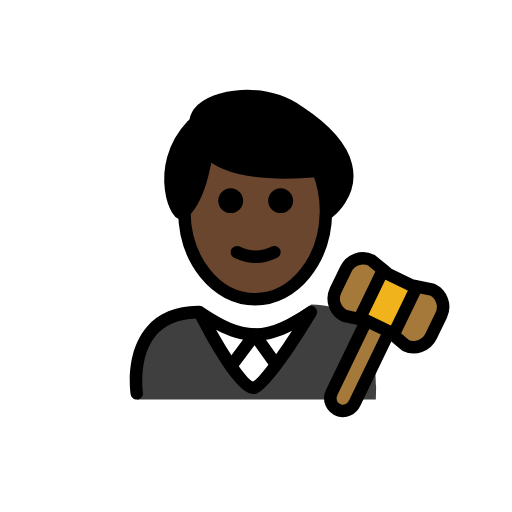
t = 0.00 s
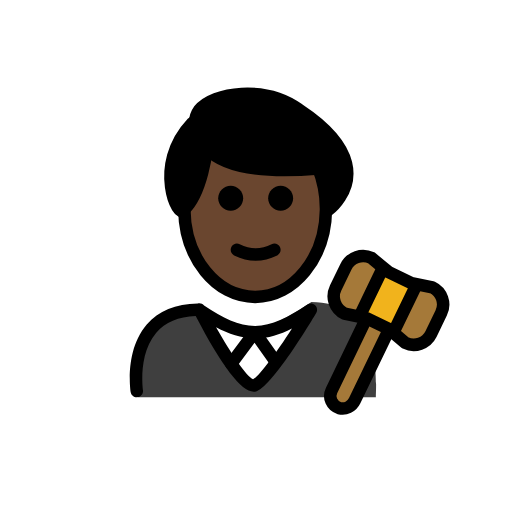
t = 0.48 s
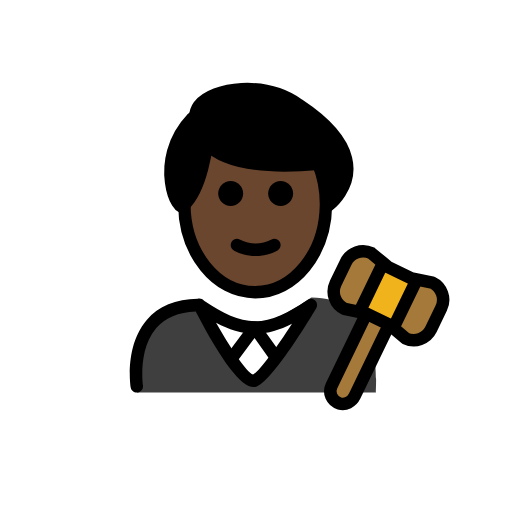
t = 1.43 s
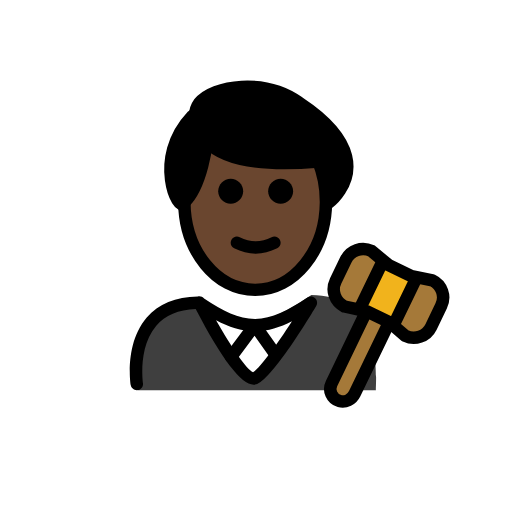
t = 1.90 s
t = 2.38 s: frame unchanged from t = 1.43 s, image omitted
t = 3.33 s: frame unchanged from t = 0.48 s, image omitted

The animated SVG that drew these frames (rendered in a browser with its animation timeline set to each time). Animation: 1 SMIL element (animateTransform=1); one cycle of 3.80 s, repeats indefinitely.

<?xml version='1.0' encoding='utf-8'?>
<svg xmlns="http://www.w3.org/2000/svg" id="emoji" viewBox="-5 -5 82 82" version="1.1" width="200" height="200" role="img">
  <title>OpenMoji: man judge: dark skin tone</title><g><g id="color">
    <path fill="#3F3F3F" d="M16.9628,58.9989c0,0-2.1669-14.8402,9.8331-14.8402c3.1918,2.128,5.7264,3.6985,8.8,3.6922h-0.125 c3.0736,0.0063,6.208-1.9642,9.3999-4.0922c12.3378-0.0001,10.109,15.1402,10.34,15.2402" />
    <path fill="#FFFFFF" d="M44.7853,44.6077l-3.8861,5.9728l-2.5935,4.4989c-1.2071,2.0939-4.2282,2.0958-5.438,0.0035l-2.5994-4.4955 l-3.4576-5.9797C32.9523,49.8996,38.9435,49.8996,44.7853,44.6077z" />
    <path fill="#A57939" d="M64.2334,41.3898c1.53,0.73,2.17,2.57,1.43,4.09l-1.63,3.39c-0.74,1.52-2.58,2.16-4.1,1.43l-2.05-1.74 l0.36-0.43l3.41-7.05l0.04-0.2L64.2334,41.3898z" />
    <polygon fill="#F1B31C" points="61.6934,40.8798 61.6534,41.0798 58.2434,48.1298 57.8834,48.5598 57.3534,48.1198 57.3334,48.0998 53.6834,46.3398 53.6634,46.3398 52.7034,46.1298 52.8334,45.5198 56.2434,38.4698 56.4134,38.2698 57.2534,38.9598 60.8934,40.7198" />
    <path fill="#A57939" d="M57.3334,48.0998l0.02,0.02l-0.06,0.07l-5.5,11.38c-0.44,0.91-1.47,1.45-2.43,1.17 c-1.24-0.37-1.8-1.72-1.26-2.83l5.54-11.48l0.02-0.09h0.02L57.3334,48.0998z" />
    <path fill="#A57939" d="M54.4834,36.6798l1.93,1.59l-0.17,0.2l-3.41,7.05l-0.13,0.61l-2.52-0.54c-1.53-0.74-2.17-2.57-1.43-4.1 l1.64-3.38C51.1234,36.5798,52.9634,35.9398,54.4834,36.6798z" />
  </g>
  <g id="hair">
    <path fill="#000000" d="M42.8904,12.8176c-5.4806-3.95-13.7306-2.8042-16.0004,0.0931c-0.6911,0.9446-0.8198,2.1893-0.4031,3.283 c0.0143,0.0374,0.0284,0.0773,0.0427,0.1158l-0.7382-1.3657c-6.4964,6.8913-2.0855,15.7185-1.3567,13.9137 c2.675-2.5039,3.5089-8.5252,3.6301-9.5188c1.8488,2.1545,6.1666,4.0219,18.043,2.7596l1.5211,6.7592 C47.6288,28.8575,56.8468,22.0197,42.8904,12.8176z" />
  </g>
  <g id="skin">
    <path fill="#6a462f" d="M46.4797,23.7515c-0.1676-0.5613-0.3563-1.109-0.577-1.634c-11.7155,1.2176-16.0002-0.6372-17.838-2.7788 c-0.1198,0.9813-0.9379,6.8611-3.5354,9.4185c0.0251,7.8008,5.0898,14.1156,11.3363,14.1156 c6.2621,0,11.3386-6.3456,11.3386-14.1733c0-0.8993-0.0745-1.7759-0.2026-2.6287L46.4797,23.7515z" />
  </g>
  <g id="skin-shadow" />
  <g id="line">
    <path d="M41.9452,27.1317c0,1.1045-0.8965,2-2,2s-2-0.8955-2-2c0-1.1035,0.8965-2,2-2 C41.0487,25.1317,41.9452,26.0282,41.9452,27.1317" />
    <path d="M33.9452,27.1317c0,1.1045-0.8965,2-2,2s-2-0.8955-2-2c0-1.1035,0.8965-2,2-2 C33.0487,25.1317,33.9452,26.0282,33.9452,27.1317" />
    <path d="M35.9451,37.1341c-1.1519,0-2.3038-0.2861-3.4473-0.8579c-0.4942-0.247-0.6943-0.8476-0.4473-1.3418 c0.2466-0.4936,0.8462-0.6943,1.3418-0.4472c1.7178,0.8593,3.3877,0.8593,5.1055,0c0.4946-0.2471,1.0947-0.0464,1.3418,0.4472 c0.2471,0.4942,0.0469,1.0948-0.4473,1.3418C38.2488,36.848,37.0969,37.1341,35.9451,37.1341z" />
    <path d="M16.9082,58.9834c-0.4844,0-0.9102-0.3525-0.9863-0.8467c-0.041-0.2695-0.9727-6.6328,2.581-10.7754 c1.8809-2.1914,4.627-3.3261,8.166-3.375c0.3672-0.1035,0.7666,0.0235,1.0157,0.3116c3.0508,2.0175,5.5049,3.2656,8.1631,3.2783 c2.7226-0.0127,5.2294-1.3213,8.3828-3.4239c0.3886-0.2587,0.9052-0.2138,1.2441,0.1075c0.3379,0.3222,0.4092,0.8359,0.169,1.2373 c-1.6524,2.7705-7.2334,11.8652-9.6397,12.5625c-1.9541,0.5713-5.2012-3.4942-9.6621-12.0645 c-2.7637,0.1065-4.8857,1-6.3145,2.6612c-2.956,3.4365-2.1377,9.1201-2.1289,9.1777c0.083,0.5449-0.292,1.0547-0.8379,1.1387 C17.0098,58.9805,16.959,58.9834,16.9082,58.9834z M29.6025,47.7959c2.3633,4.1709,4.9024,7.9229,5.9258,8.3096 c0.9912-0.4873,3.6455-4.1123,6.2305-8.1358c-1.9512,0.9991-3.7979,1.5782-5.8047,1.6055c-0.0215,0.001-0.0449,0-0.0664,0.001 c-0.0078,0-0.0156,0-0.0234,0h-0.0332c-0.0157,0.0009-0.0323,0.0009-0.0479,0c-0.0146,0-0.0283,0-0.042-0.001 C33.6201,49.5469,31.6777,48.9004,29.6025,47.7959z" />
    <path fill="none" stroke="#000000" stroke-linecap="round" stroke-linejoin="round" stroke-miterlimit="10" stroke-width="2" d="M57.2934,48.1898l-5.5,11.38c-0.44,0.91-1.47,1.45-2.43,1.17c-1.24-0.37-1.8-1.72-1.26-2.83l5.54-11.48" />
    <path fill="none" stroke="#000000" stroke-linecap="round" stroke-linejoin="round" stroke-miterlimit="10" stroke-width="2" d="M56.4134,38.2698l-1.93-1.59c-1.52-0.74-3.36-0.1-4.09,1.43l-1.64,3.38c-0.74,1.53-0.1,3.36,1.43,4.1l2.52,0.54l0.96,0.21h0.02 l3.65,1.76l0.02,0.02l0.53,0.44l2.05,1.74c1.52,0.73,3.36,0.09,4.1-1.43l1.63-3.39c0.74-1.52,0.1-3.36-1.43-4.09l-2.54-0.51 l-0.8-0.16l-3.64-1.76L56.4134,38.2698z" />
    <line x1="61.6534" x2="58.2434" y1="41.0798" y2="48.1298" fill="none" stroke="#000000" stroke-linecap="round" stroke-linejoin="round" stroke-miterlimit="10" stroke-width="2" />
    <line x1="52.8334" x2="56.2434" y1="45.5198" y2="38.4698" fill="none" stroke="#000000" stroke-linecap="round" stroke-linejoin="round" stroke-miterlimit="10" stroke-width="2" />
    <path d="M32.0244,54.6201c-0.208,0-0.417-0.0644-0.5967-0.1982c-0.4423-0.3301-0.5341-0.9571-0.2041-1.3994l3.7598-5.044 c0.1904-0.2558,0.4883-0.4053,0.8135-0.4023c0.3203,0.0039,0.6181,0.1601,0.8037,0.4209l3.3779,4.7597 c0.3194,0.4512,0.2139,1.0752-0.2363,1.3946c-0.4512,0.3203-1.0742,0.2129-1.3945-0.2364l-2.5821-3.6386l-2.9385,3.9414 C32.6309,54.4814,32.3301,54.6201,32.0244,54.6201z" />
    <path fill="none" stroke="#000000" stroke-linecap="round" stroke-linejoin="round" stroke-miterlimit="10" stroke-width="2" d="M24.524,28.7554c0,0.04,0,0.09,0,0.13c0.06,7.77,5.11,14.04,11.34,14.04c6.2,0,11.25-6.23,11.34-13.96c0-0.07,0-0.14,0-0.21 c0-1.16-0.11-2.29-0.32-3.36c-0.21-1.06-0.51-2.08-0.89-3.03" />
    <path fill="none" stroke="#000000" stroke-linecap="round" stroke-linejoin="round" stroke-miterlimit="10" stroke-width="2" d="M47.624,28.9754c0,0,3.9-2.89,2.79-7.44c-0.59-2.45-2.64-5.38-7.52-8.6c-5.48-3.95-13.73-2.8-16,0.09 c-0.44,0.6-0.65,1.31-0.65,2.03c0,0.42,0.08,0.85,0.24,1.26c0.31,0.81,0.73,1.88,1.7,2.9c2.07,2.16,6.6,4.14,17.81,3.14 c0.49-0.04,0.99-0.09,1.51-0.14" />
    <path fill="none" stroke="#000000" stroke-linecap="round" stroke-linejoin="round" stroke-miterlimit="10" stroke-width="2" d="M25.794,15.0654c-6.5,6.89-2.09,15.72-1.36,13.91c0.03-0.03,0.06-0.06,0.09-0.09c2.85-2.78,3.56-9.58,3.56-9.58" />
  </g>
<animateTransform attributeName="transform" type="translate" values="0 0;0 -1.5;0 0" dur="3.8s" repeatCount="indefinite" /></g></svg>
